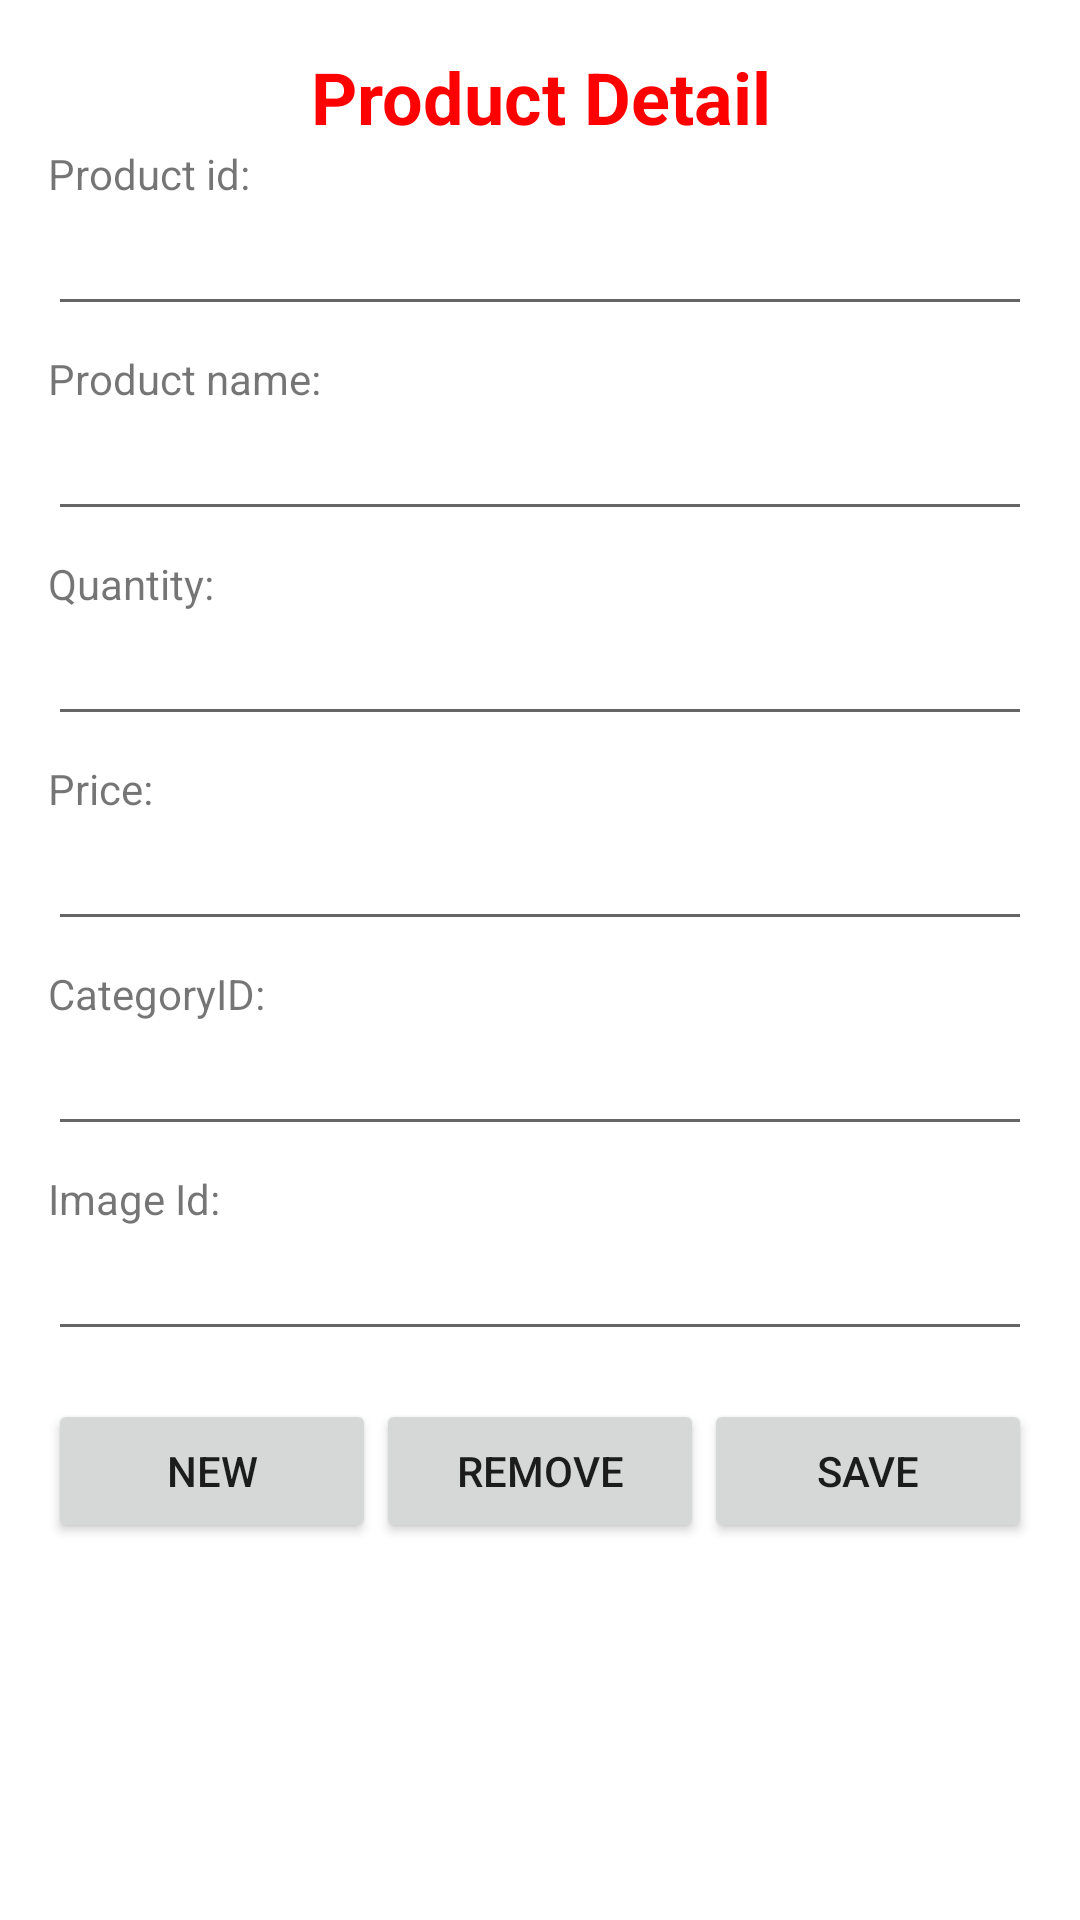

Here is an Android app screen rendered from its layout file. Give the layout XML and the strings, colors and styles it references.
<!-- AndroidManifest.xml: application theme Theme.K22411CASampleProject -->
<!-- res/layout/activity_product_detail.xml -->
<ScrollView xmlns:android="http://schemas.android.com/apk/res/android"
    xmlns:tools="http://schemas.android.com/tools"
    android:id="@+id/btnDraw"
    android:layout_width="match_parent"
    android:layout_height="match_parent"
    tools:context=".ProductDetailActivity">

    <LinearLayout
        android:layout_width="match_parent"
        android:layout_height="wrap_content"
        android:orientation="vertical"
        android:padding="16dp">

        <TextView
            android:id="@+id/textView3"
            android:layout_width="match_parent"
            android:layout_height="wrap_content"
            android:text="@string/title_product_detail"
            android:textAlignment="center"
            android:textColor="#FF0000"
            android:textSize="24sp"
            android:textStyle="bold" />

        <TextView
            android:layout_width="match_parent"
            android:layout_height="wrap_content"
            android:text="@string/title_product_id" />

        <EditText
            android:id="@+id/edt_product_id"
            android:layout_width="match_parent"
            android:layout_height="wrap_content" />

        <TextView
            android:layout_width="match_parent"
            android:layout_height="wrap_content"
            android:layout_marginTop="8dp"
            android:text="@string/title_product_name" />

        <EditText
            android:id="@+id/edt_product_name"
            android:layout_width="match_parent"
            android:layout_height="wrap_content"
            android:inputType="text" />

        <TextView
            android:layout_width="match_parent"
            android:layout_height="wrap_content"
            android:layout_marginTop="8dp"
            android:text="@string/title_product_quantity" />

        <EditText
            android:id="@+id/edt_product_quantity"
            android:layout_width="match_parent"
            android:layout_height="wrap_content"
            android:inputType="number" />

        <TextView
            android:layout_width="match_parent"
            android:layout_height="wrap_content"
            android:layout_marginTop="8dp"
            android:text="@string/title_product_price" />

        <EditText
            android:id="@+id/edt_product_price"
            android:layout_width="match_parent"
            android:layout_height="wrap_content"
            android:inputType="numberDecimal" />

        <TextView
            android:layout_width="match_parent"
            android:layout_height="wrap_content"
            android:layout_marginTop="8dp"
            android:text="@string/title_product_categoryid" />

        <EditText
            android:id="@+id/edt_product_category_id"
            android:layout_width="match_parent"
            android:layout_height="wrap_content"
            android:inputType="number" />

        <TextView
            android:layout_width="match_parent"
            android:layout_height="wrap_content"
            android:layout_marginTop="8dp"
            android:text="@string/title_imageid" />

        <EditText
            android:id="@+id/edt_product_image_id"
            android:layout_width="match_parent"
            android:layout_height="wrap_content"
            android:inputType="text" />

        <LinearLayout
            android:layout_width="match_parent"
            android:layout_height="wrap_content"
            android:orientation="horizontal"
            android:layout_marginTop="16dp">

            <Button
                android:id="@+id/btnNew"
                android:layout_width="0dp"
                android:layout_weight="1"
                android:layout_height="wrap_content"
                android:text="@string/title_new" />

            <Button
                android:id="@+id/btnRemove"
                android:layout_width="0dp"
                android:layout_weight="1"
                android:layout_height="wrap_content"
                android:text="@string/title_remove" />

            <Button
                android:id="@+id/btnSave"
                android:layout_width="0dp"
                android:layout_weight="1"
                android:layout_height="wrap_content"
                android:text="@string/title_save" />
        </LinearLayout>
    </LinearLayout>
</ScrollView>
<!-- resources referenced by this layout -->
<resources>
  <string name="title_imageid">Image Id:</string>
  <string name="title_new">NEW</string>
  <string name="title_product_categoryid">CategoryID:</string>
  <string name="title_product_detail">Product Detail</string>
  <string name="title_product_id">Product id:</string>
  <string name="title_product_name">Product name:</string>
  <string name="title_product_price">Price:</string>
  <string name="title_product_quantity">Quantity:</string>
  <string name="title_remove">Remove</string>
  <string name="title_save">SAVE</string>
  <style name="Theme.K22411CASampleProject" parent="Base.Theme.K22411CASampleProjectWithActionBar" />
  <style name="Base.Theme.K22411CASampleProjectWithActionBar" parent="Theme.MaterialComponents.DayNight.DarkActionBar">
          
          
      </style>
</resources>
